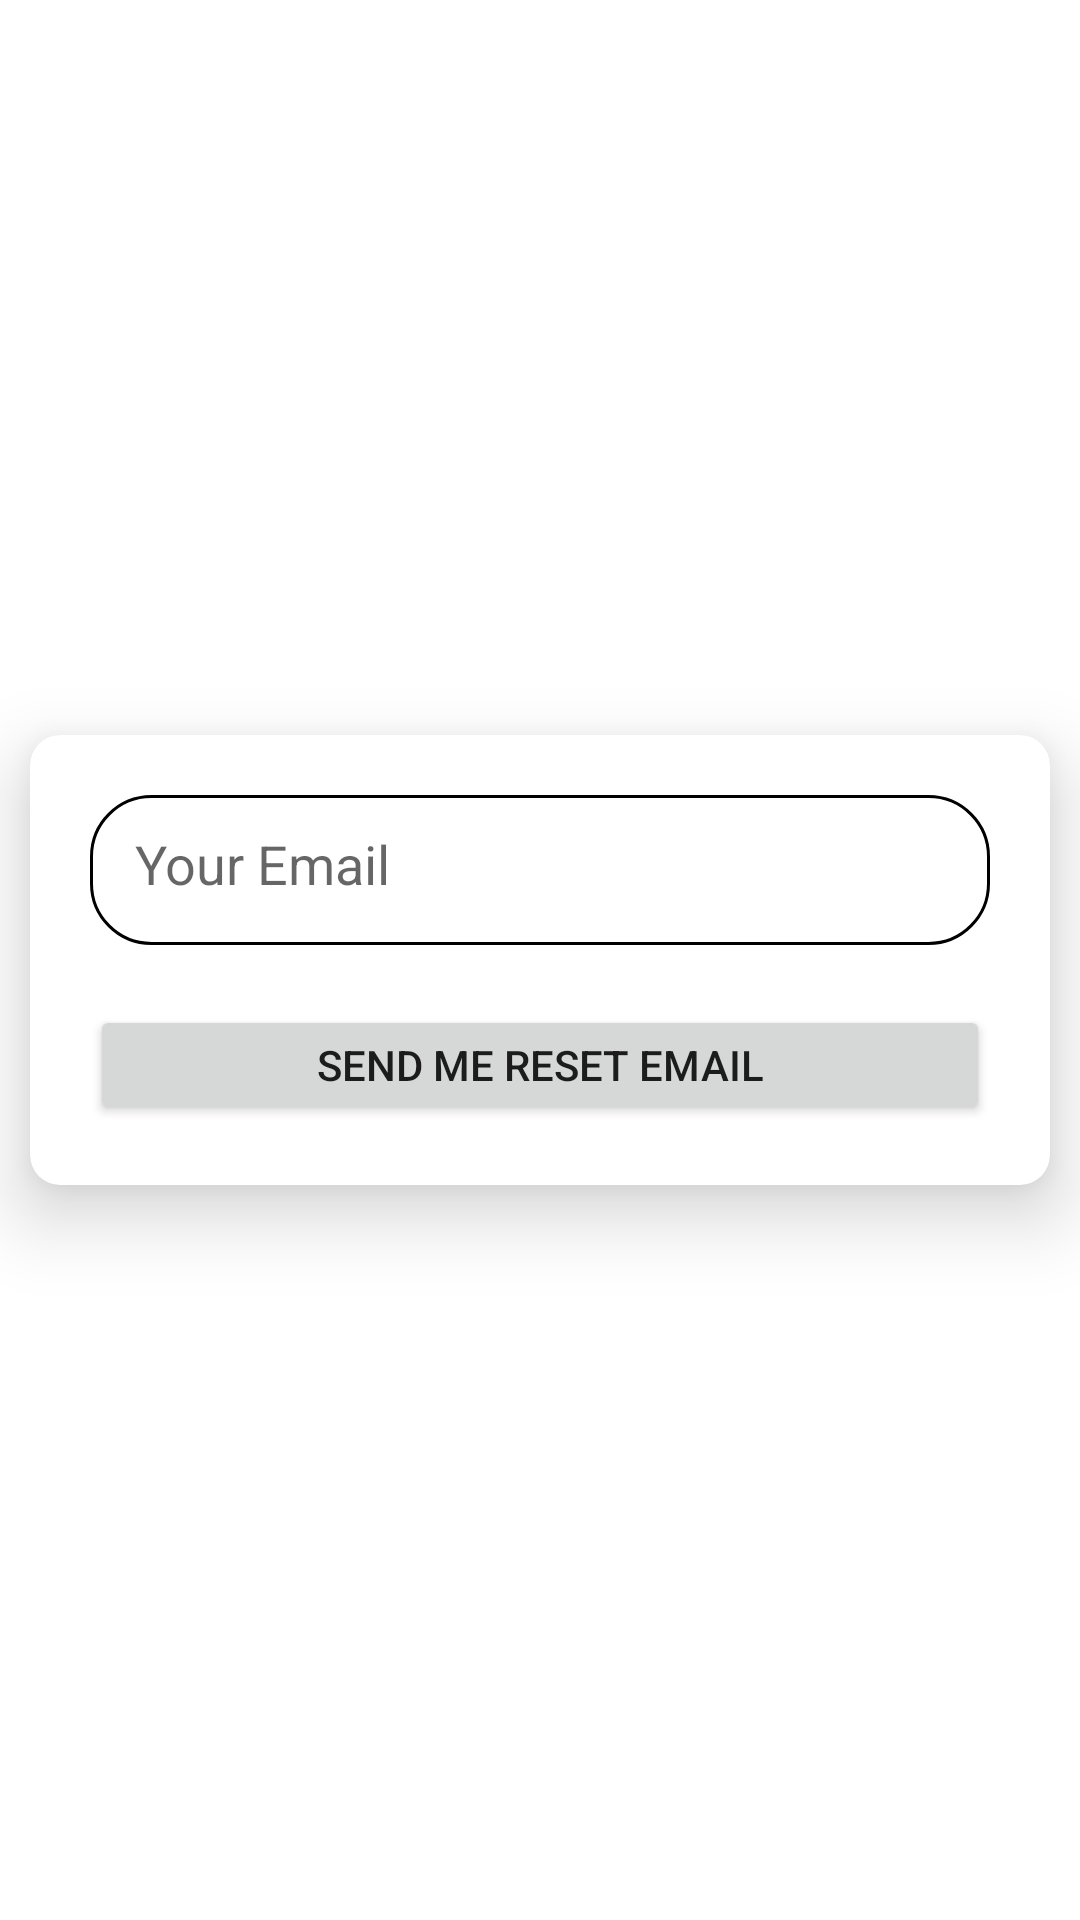

Produce the Android XML layout that renders to this screen, including the resource entries it uses.
<!-- AndroidManifest.xml: application theme Theme.Caribbean -->
<!-- res/layout/forget_password_layout.xml -->
<?xml version="1.0" encoding="utf-8"?>
<layout>
    <RelativeLayout xmlns:android="http://schemas.android.com/apk/res/android"
        xmlns:app="http://schemas.android.com/apk/res-auto"
        android:orientation="vertical"
        android:layout_width="match_parent"
        android:layout_height="wrap_content"
        android:layout_marginBottom="50dp"
        >


        <androidx.cardview.widget.CardView
            android:layout_width="match_parent"
            android:layout_height="wrap_content"
            android:layout_centerInParent="true"
            app:cardElevation="15dp"
            app:cardCornerRadius="10dp"
            android:layout_marginBottom="50dp"
            android:layout_marginStart="10dp"
            android:layout_marginTop="10dp"
            android:layout_marginEnd="10dp"
            >

            <LinearLayout
                android:layout_width="match_parent"
                android:layout_height="wrap_content"
                android:orientation="vertical"
                android:padding="20dp"

                >
                <EditText
                    android:id="@+id/forgetPassword_email"
                    android:layout_width="match_parent"
                    android:layout_height="50dp"
                    android:hint="Your Email"
                    android:background="@drawable/round_edit_text"
                    android:padding="15dp"
                    />
                <Button
                    android:id="@+id/forgetPassword_sendBtn"

                    android:layout_width="match_parent"
                    android:layout_height="40dp"
                    android:text="Send Me Reset Email"
                    android:layout_marginTop="20dp"
                    />
            </LinearLayout>
        </androidx.cardview.widget.CardView>


    </RelativeLayout>
</layout>
<!-- resources referenced by this layout -->
<resources>
  <!-- drawable round_edit_text (drawable) -->
  <?xml version="1.0" encoding="utf-8"?>
  <shape xmlns:android="http://schemas.android.com/apk/res/android">
  
      <corners android:radius="20dp"/>
      <stroke android:color="@color/black"
          android:width="1dp"/>
  </shape>
  <style name="Theme.Caribbean" parent="Theme.MaterialComponents.DayNight.NoActionBar">
          
          <item name="colorPrimary">@color/purple_500</item>
          <item name="colorPrimaryVariant">@color/purple_700</item>
          <item name="colorOnPrimary">@color/white</item>
          
          <item name="colorSecondary">@color/teal_200</item>
          <item name="colorSecondaryVariant">@color/teal_700</item>
          <item name="colorOnSecondary">@color/black</item>
          
          <item name="android:statusBarColor" tools:targetApi="l">?attr/colorPrimaryVariant</item>
          
      </style>
  <!-- not gathered from this repository: default colours our renderer supplied (Android Studio template values) -->
  <color name="purple_500">#FF6200EE</color>
  <color name="purple_700">#FF3700B3</color>
  <color name="teal_200">#FF03DAC5</color>
  <color name="teal_700">#FF018786</color>
  <color name="black">#FF000000</color>
  <color name="white">#FFFFFFFF</color>
</resources>
